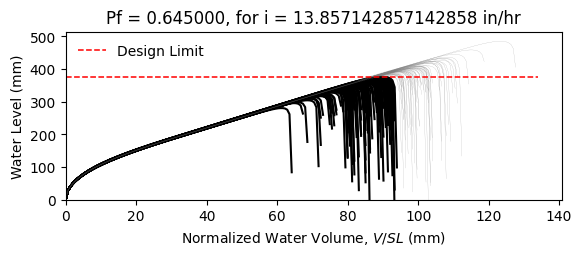

Source data for this figure (header and first rows):
W12X19, L = 360.0 in, slope = 0.020833333333333332 in/in, dead load = 6.944444444444444e-05 kip/in…
zwlim AISC Appendix 2, zwlim DAMP, zwlim Proposed for ASCE 7, zwlim Neglect Ponding, dhnom Denver, dhnom New York, dhnom New Orleans, dh Denver, dh New York, dh New Orleans, dmax
11.37, 10.83, 9.945, 12.05, 2.06, 2.06, 2.06, 6.07, 6.07, 6.07, 15.59, Safe, 
11.37, 10.83, 9.945, 12.05, 2.06, 2.06, 2.06, 6.07, 6.07, 6.07, 13.76, Fail, 
11.37, 10.83, 9.945, 12.05, 2.06, 2.06, 2.06, 6.07, 6.07, 6.07, 13.35, Fail, 
11.37, 10.83, 9.945, 12.05, 2.06, 2.06, 2.06, 6.07, 6.07, 6.07, 15.6, Safe, 
11.37, 10.83, 9.945, 12.05, 2.06, 2.06, 2.06, 6.07, 6.07, 6.07, 12.96, Fail, 
11.37, 10.83, 9.945, 12.05, 2.06, 2.06, 2.06, 6.07, 6.07, 6.07, 19.1, Safe, 
11.37, 10.83, 9.945, 12.05, 2.06, 2.06, 2.06, 6.07, 6.07, 6.07, 14.51, Fail, 
11.37, 10.83, 9.945, 12.05, 2.06, 2.06, 2.06, 6.07, 6.07, 6.07, 13.2, Fail, 
11.37, 10.83, 9.945, 12.05, 2.06, 2.06, 2.06, 6.07, 6.07, 6.07, 15.18, Safe, 
11.37, 10.83, 9.945, 12.05, 2.06, 2.06, 2.06, 6.07, 6.07, 6.07, 14.26, Fail, 
11.37, 10.83, 9.945, 12.05, 2.06, 2.06, 2.06, 6.07, 6.07, 6.07, 12.54, Fail, 
11.37, 10.83, 9.945, 12.05, 2.06, 2.06, 2.06, 6.07, 6.07, 6.07, 12.16, Fail, 
11.37, 10.83, 9.945, 12.05, 2.06, 2.06, 2.06, 6.07, 6.07, 6.07, 15.42, Safe, 
11.37, 10.83, 9.945, 12.05, 2.06, 2.06, 2.06, 6.07, 6.07, 6.07, 13.5, Fail, 
11.37, 10.83, 9.945, 12.05, 2.06, 2.06, 2.06, 6.07, 6.07, 6.07, 15.53, Safe, 
11.37, 10.83, 9.945, 12.05, 2.06, 2.06, 2.06, 6.07, 6.07, 6.07, 14.2, Fail, 
11.37, 10.83, 9.945, 12.05, 2.06, 2.06, 2.06, 6.07, 6.07, 6.07, 14.66, Fail, 
11.37, 10.83, 9.945, 12.05, 2.06, 2.06, 2.06, 6.07, 6.07, 6.07, 16.06, Safe, 
11.37, 10.83, 9.945, 12.05, 2.06, 2.06, 2.06, 6.07, 6.07, 6.07, 13.21, Fail, 
11.37, 10.83, 9.945, 12.05, 2.06, 2.06, 2.06, 6.07, 6.07, 6.07, 13.92, Fail, 
11.37, 10.83, 9.945, 12.05, 2.06, 2.06, 2.06, 6.07, 6.07, 6.07, 13.08, Fail, 
11.37, 10.83, 9.945, 12.05, 2.06, 2.06, 2.06, 6.07, 6.07, 6.07, 15.47, Safe, 
11.37, 10.83, 9.945, 12.05, 2.06, 2.06, 2.06, 6.07, 6.07, 6.07, 15.86, Safe, 
11.37, 10.83, 9.945, 12.05, 2.06, 2.06, 2.06, 6.07, 6.07, 6.07, 14.38, Fail, 
11.37, 10.83, 9.945, 12.05, 2.06, 2.06, 2.06, 6.07, 6.07, 6.07, 13.84, Fail, 
11.37, 10.83, 9.945, 12.05, 2.06, 2.06, 2.06, 6.07, 6.07, 6.07, 12.24, Fail, 
11.37, 10.83, 9.945, 12.05, 2.06, 2.06, 2.06, 6.07, 6.07, 6.07, 15.16, Safe, 
11.37, 10.83, 9.945, 12.05, 2.06, 2.06, 2.06, 6.07, 6.07, 6.07, 14.75, Fail, 
11.37, 10.83, 9.945, 12.05, 2.06, 2.06, 2.06, 6.07, 6.07, 6.07, 13.27, Fail, 
11.37, 10.83, 9.945, 12.05, 2.06, 2.06, 2.06, 6.07, 6.07, 6.07, 16.49, Safe, 
11.37, 10.83, 9.945, 12.05, 2.06, 2.06, 2.06, 6.07, 6.07, 6.07, 14.78, Fail, 
11.37, 10.83, 9.945, 12.05, 2.06, 2.06, 2.06, 6.07, 6.07, 6.07, 15.08, Safe, 
11.37, 10.83, 9.945, 12.05, 2.06, 2.06, 2.06, 6.07, 6.07, 6.07, 13.63, Fail, 
11.37, 10.83, 9.945, 12.05, 2.06, 2.06, 2.06, 6.07, 6.07, 6.07, 16.13, Safe, 
11.37, 10.83, 9.945, 12.05, 2.06, 2.06, 2.06, 6.07, 6.07, 6.07, 15.34, Safe, 
11.37, 10.83, 9.945, 12.05, 2.06, 2.06, 2.06, 6.07, 6.07, 6.07, 13.21, Fail, 
11.37, 10.83, 9.945, 12.05, 2.06, 2.06, 2.06, 6.07, 6.07, 6.07, 14.8, Fail, 
11.37, 10.83, 9.945, 12.05, 2.06, 2.06, 2.06, 6.07, 6.07, 6.07, 15.16, Safe, 
11.37, 10.83, 9.945, 12.05, 2.06, 2.06, 2.06, 6.07, 6.07, 6.07, 15.8, Safe, 
11.37, 10.83, 9.945, 12.05, 2.06, 2.06, 2.06, 6.07, 6.07, 6.07, 12.68, Fail, 
11.37, 10.83, 9.945, 12.05, 2.06, 2.06, 2.06, 6.07, 6.07, 6.07, 16.2, Safe, 
11.37, 10.83, 9.945, 12.05, 2.06, 2.06, 2.06, 6.07, 6.07, 6.07, 13.71, Fail, 
11.37, 10.83, 9.945, 12.05, 2.06, 2.06, 2.06, 6.07, 6.07, 6.07, 14.24, Fail, 
11.37, 10.83, 9.945, 12.05, 2.06, 2.06, 2.06, 6.07, 6.07, 6.07, 14.06, Fail, 
11.37, 10.83, 9.945, 12.05, 2.06, 2.06, 2.06, 6.07, 6.07, 6.07, 15.86, Safe, 
11.37, 10.83, 9.945, 12.05, 2.06, 2.06, 2.06, 6.07, 6.07, 6.07, 12.55, Fail, 
11.37, 10.83, 9.945, 12.05, 2.06, 2.06, 2.06, 6.07, 6.07, 6.07, 14.56, Fail, 
11.37, 10.83, 9.945, 12.05, 2.06, 2.06, 2.06, 6.07, 6.07, 6.07, 13.54, Fail, 
11.37, 10.83, 9.945, 12.05, 2.06, 2.06, 2.06, 6.07, 6.07, 6.07, 14.57, Fail, 
11.37, 10.83, 9.945, 12.05, 2.06, 2.06, 2.06, 6.07, 6.07, 6.07, 13.3, Fail, 
11.37, 10.83, 9.945, 12.05, 2.06, 2.06, 2.06, 6.07, 6.07, 6.07, 15.45, Safe, 
11.37, 10.83, 9.945, 12.05, 2.06, 2.06, 2.06, 6.07, 6.07, 6.07, 11.74, Fail, 
11.37, 10.83, 9.945, 12.05, 2.06, 2.06, 2.06, 6.07, 6.07, 6.07, 14.64, Fail, 
11.37, 10.83, 9.945, 12.05, 2.06, 2.06, 2.06, 6.07, 6.07, 6.07, 13.62, Fail, 
11.37, 10.83, 9.945, 12.05, 2.06, 2.06, 2.06, 6.07, 6.07, 6.07, 16.52, Safe, 
11.37, 10.83, 9.945, 12.05, 2.06, 2.06, 2.06, 6.07, 6.07, 6.07, 13.43, Fail, 
11.37, 10.83, 9.945, 12.05, 2.06, 2.06, 2.06, 6.07, 6.07, 6.07, 14.27, Fail, 
11.37, 10.83, 9.945, 12.05, 2.06, 2.06, 2.06, 6.07, 6.07, 6.07, 13.46, Fail, 
11.37, 10.83, 9.945, 12.05, 2.06, 2.06, 2.06, 6.07, 6.07, 6.07, 12.38, Fail, 
... 142 more rows
